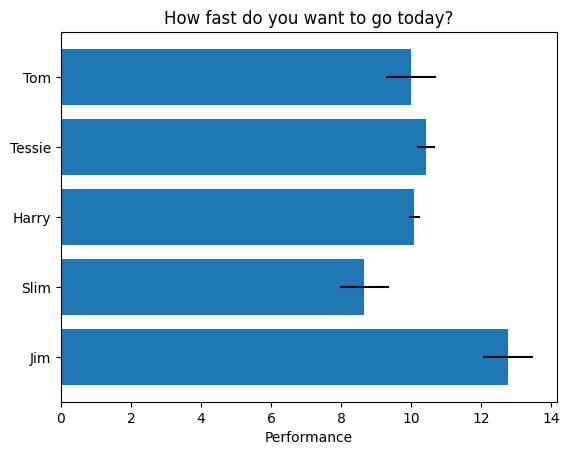

Python code for this plot:
import matplotlib.pyplot as plt
import numpy as np

# Fixing random state for reproducibility
np.random.seed(19680801)


plt.rcdefaults()
fig, ax = plt.subplots()

# Example data
people = ('Tom', 'Tessie', 'Harry', 'Slim', 'Jim')
y_pos = np.arange(len(people))
performance = 3 + 10 * np.random.rand(len(people))
error = np.random.rand(len(people))

ax.barh(y_pos, performance, xerr=error, align='center')
ax.set_yticks(y_pos)
ax.set_yticklabels(people)
ax.invert_yaxis()  # labels read top-to-bottom
ax.set_xlabel('Performance')
ax.set_title('How fast do you want to go today?')

plt.show()